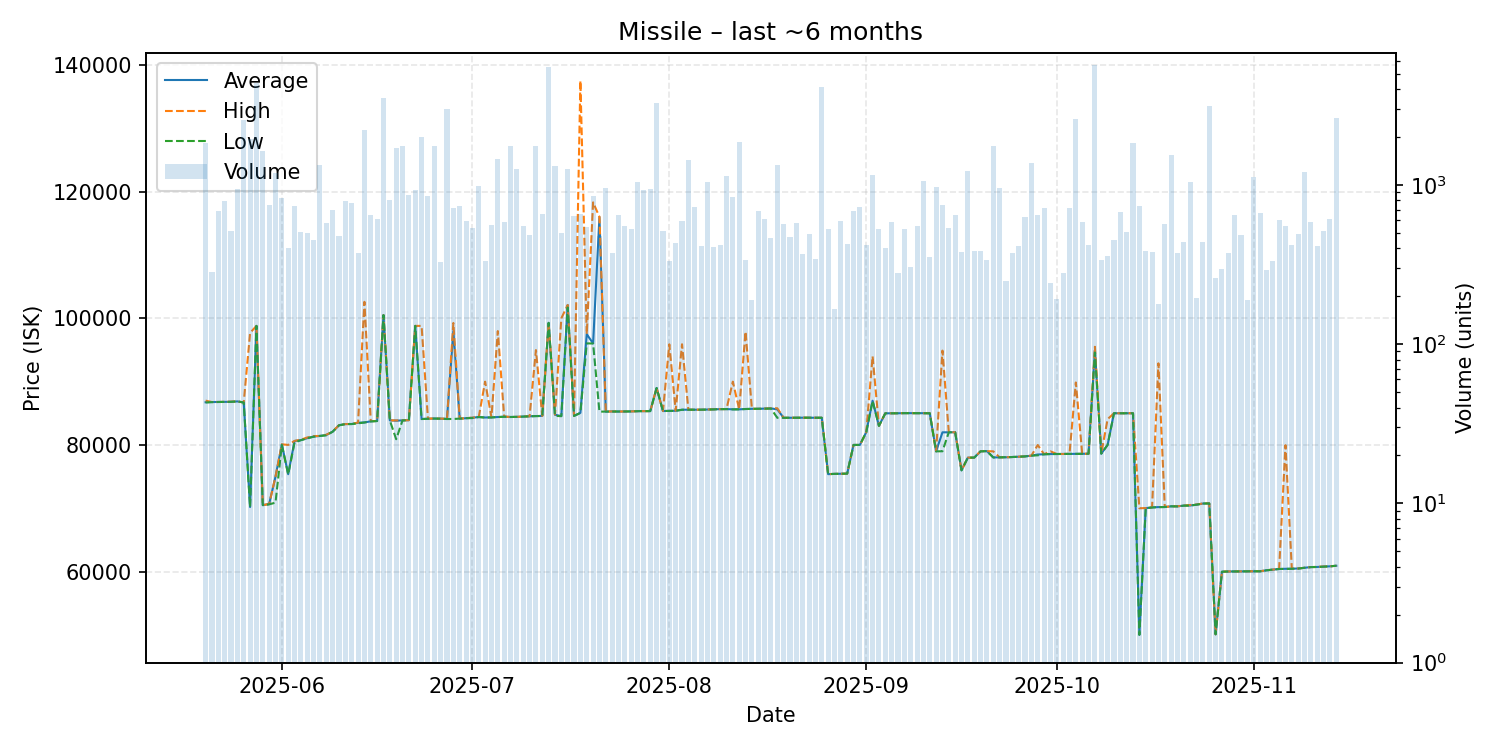

Values plotted in this chart, from the file beside it:
date, average, highest, lowest, order_count, volume
2025-05-20, 86750, 87000, 86710, 110, 1842
2025-05-21, 86780, 86780, 86770, 101, 284
2025-05-22, 86790, 86790, 86790, 96, 683
2025-05-23, 86800, 86810, 86800, 102, 787
2025-05-24, 86820, 86850, 86810, 111, 510
2025-05-25, 86880, 86880, 86880, 144, 943
2025-05-26, 86710, 86710, 86710, 121, 2570
2025-05-27, 70210, 97690, 70200, 97, 1938
2025-05-28, 98800, 98800, 98800, 112, 4364
2025-05-29, 70510, 70510, 70500, 120, 1640
2025-05-30, 70680, 70690, 70630, 138, 748
2025-05-31, 75000, 75000, 70900, 148, 1187
2025-06-01, 80100, 80110, 80000, 149, 831
2025-06-02, 75390, 80010, 75350, 135, 402
2025-06-03, 80630, 80650, 80390, 121, 734
2025-06-04, 80770, 80830, 80760, 110, 509
2025-06-05, 81080, 81190, 81050, 119, 501
2025-06-06, 81330, 81410, 81310, 102, 450
2025-06-07, 81430, 81430, 81430, 134, 1340
2025-06-08, 81580, 81620, 81530, 126, 575
2025-06-09, 82100, 82110, 82100, 118, 699
2025-06-10, 83130, 83140, 83100, 105, 480
2025-06-11, 83300, 83300, 83300, 107, 788
2025-06-12, 83320, 83330, 83300, 115, 765
2025-06-13, 83510, 83540, 83420, 93, 371
2025-06-14, 83560, 102600, 83550, 118, 2202
2025-06-15, 83740, 83770, 83720, 148, 651
2025-06-16, 83790, 83790, 83780, 112, 611
2025-06-17, 100500, 100500, 100500, 132, 3506
2025-06-18, 83890, 83890, 83880, 88, 809
2025-06-19, 83840, 83880, 80910, 114, 1707
2025-06-20, 83890, 83890, 83880, 115, 1746
2025-06-21, 83920, 83920, 83910, 132, 867
2025-06-22, 98800, 98800, 98800, 131, 934
2025-06-23, 84100, 98800, 84100, 118, 2013
2025-06-24, 84150, 84170, 84140, 122, 847
2025-06-25, 84180, 84180, 84170, 127, 1760
2025-06-26, 84160, 84170, 84150, 106, 328
2025-06-27, 84130, 84130, 84100, 90, 2998
2025-06-28, 98000, 99260, 84110, 125, 716
2025-06-29, 84160, 84160, 84160, 147, 742
2025-06-30, 84230, 84230, 84230, 94, 591
2025-07-01, 84300, 84320, 84250, 89, 539
2025-07-02, 84420, 84420, 84410, 121, 991
2025-07-03, 84340, 90000, 84330, 94, 335
2025-07-04, 84360, 84360, 84350, 96, 560
2025-07-05, 84410, 97980, 84400, 111, 1464
2025-07-06, 84470, 84490, 84460, 108, 589
2025-07-07, 84420, 84420, 84420, 81, 1744
2025-07-08, 84440, 84440, 84440, 89, 1267
2025-07-09, 84490, 84500, 84490, 92, 552
2025-07-10, 84530, 84530, 84530, 109, 483
2025-07-11, 84570, 94980, 84550, 123, 1758
2025-07-12, 84590, 84590, 84580, 125, 654
2025-07-13, 99280, 99280, 99280, 131, 5537
2025-07-14, 84770, 84800, 84600, 83, 1324
2025-07-15, 84560, 100000, 84550, 93, 498
2025-07-16, 102100, 102100, 101700, 105, 1268
2025-07-17, 84590, 84600, 84590, 94, 637
2025-07-18, 85080, 137500, 85070, 85, 655
... 119 more rows
